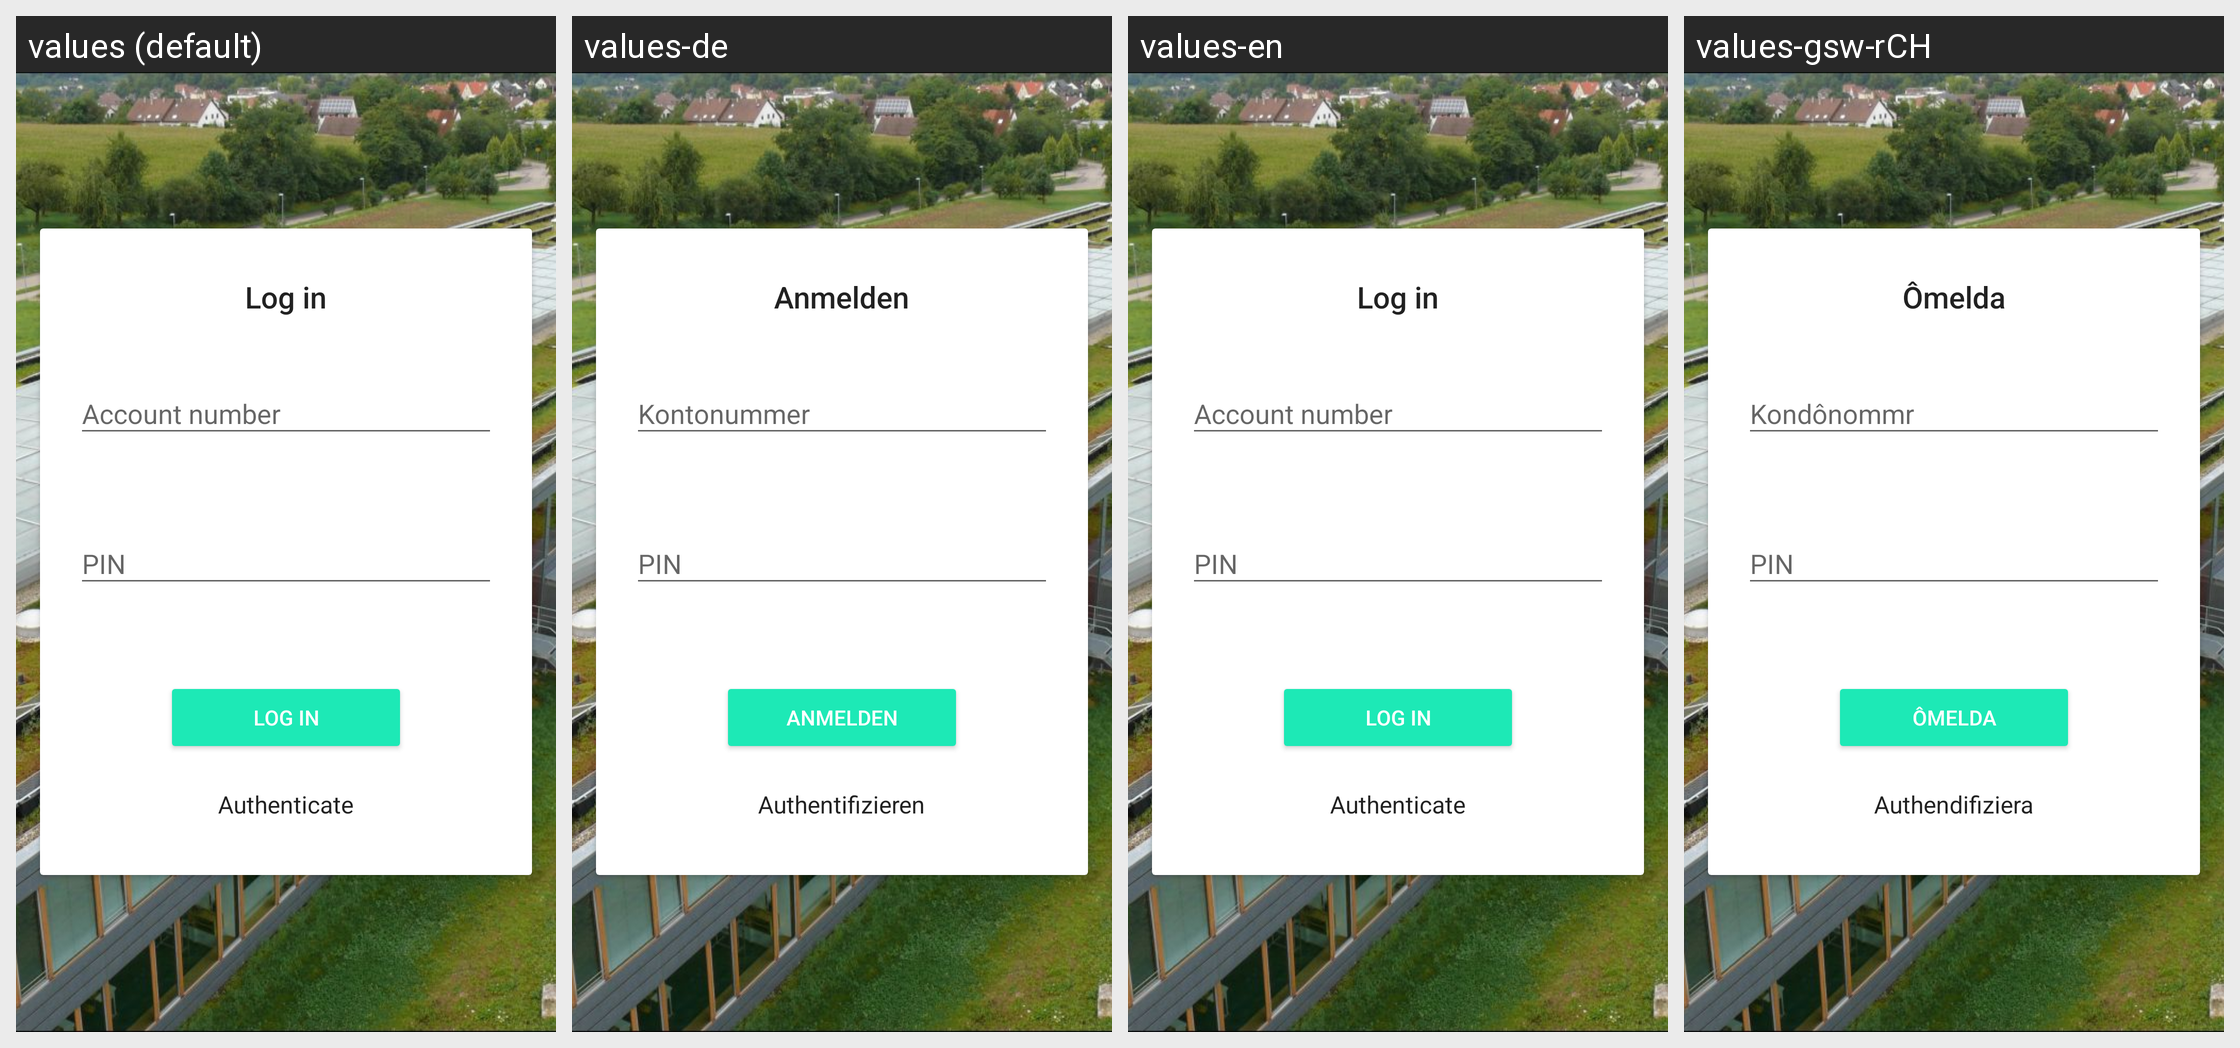

Translations of the strings shown on this Android screen, per locale in the grid:
Android screen res/layout/activity_login.xml rendered under 4 locales, left to right: values (default), values-de, values-en, values-gsw-rCH. Device: Nexus 5 (rendered at 1080×1920; each locale shown at half size, 540×960, under a caption strip naming it); theme LoginTheme.
Strings drawn on this screen, with the default value and each locale's value (text and hints the layout hard-codes, and strings that could not be matched under every locale, appear in the picture but are not listed):

login
  values: Log in
  values-de: Anmelden
  values-en: Log in
  values-gsw-rCH: Ômelda

pin
  values: PIN
  values-de: PIN
  values-en: PIN
  values-gsw-rCH: PIN

account_number
  values: Account number
  values-de: Kontonummer
  values-en: Account number
  values-gsw-rCH: Kondônommr

authenticate
  values: Authenticate
  values-de: Authentifizieren
  values-en: Authenticate
  values-gsw-rCH: Authendifiziera
